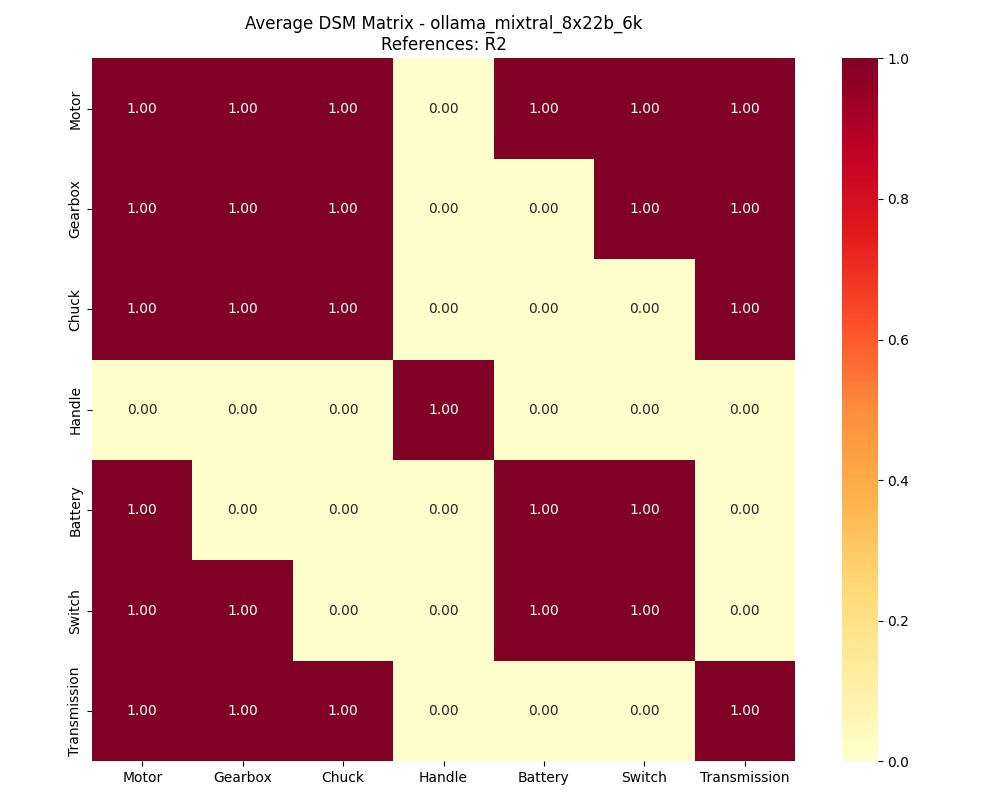

The data file committed next to this chart (first rows):
, Motor, Gearbox, Chuck, Handle, Battery, Switch, Transmission
Motor, 1, 1, 1, 0, 1, 1, 1
Gearbox, 1, 1, 1, 0, 0, 1, 1
Chuck, 1, 1, 1, 0, 0, 0, 1
Handle, 0, 0, 0, 1, 0, 0, 0
Battery, 1, 0, 0, 0, 1, 1, 0
Switch, 1, 1, 0, 0, 1, 1, 0
Transmission, 1, 1, 1, 0, 0, 0, 1
